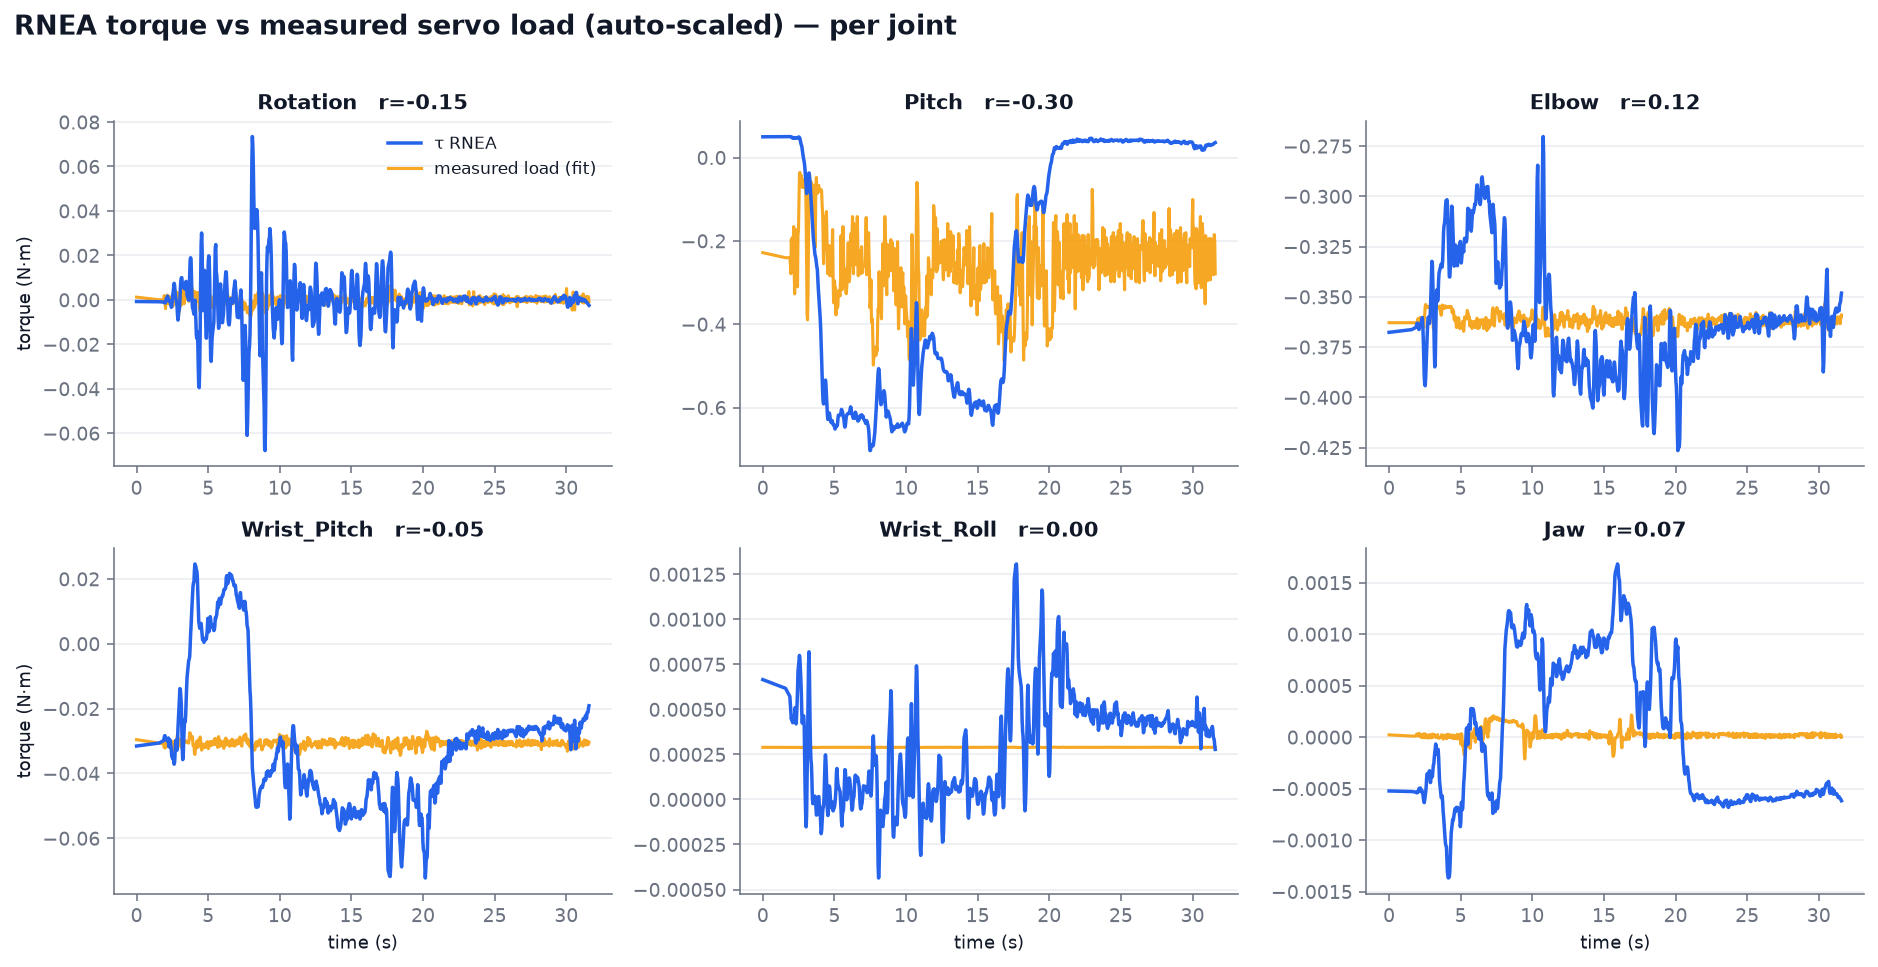

The table this chart was drawn from, first rows:
step, wall_time, tau_rnea_Rotation, tau_rnea_Pitch, tau_rnea_Elbow, tau_rnea_Wrist_Pitch, tau_rnea_Wrist_Roll, tau_rnea_Jaw, load_Rotation, load_Pitch, load_Elbow, load_Wrist_Pitch, load_Wrist_Roll, load_Jaw, current_Rotation, current_Pitch, current_Elbow, current_Wrist_Pitch, current_Wrist_Roll, current_Jaw
0, 1785849400, -0.00075, 0.04973, -0.3677, -0.03156, 0.00067, -0.00052, -52.0, -20.0, 0.0, -96.0, 0.0, 24.0, 1.0, 0.0, 0.0, 4.0, 0.0, 0.0
1, 1785849401, -0.00087, 0.05005, -0.3663, -0.03062, 0.00062, -0.00053, 0.0, 0.0, 0.0, 0.0, 0.0, 0.0, 0.0, 0.0, 0.0, 0.0, 0.0, 0.0
2, 1785849402, -0.00100, 0.05019, -0.3651, -0.02987, 0.00057, -0.00053, 0.0, 0.0, 0.0, 20.0, 0.0, 0.0, 0.0, 0.0, 0.0, 0.0, 0.0, 0.0
3, 1785849402, -0.00113, 0.05032, -0.364, -0.02913, 0.00053, -0.00054, -80.0, 24.0, -96.0, 116.0, -96.0, 40.0, 2.0, 0.0, 3.0, 3.0, 3.0, 0.0
4, 1785849402, -0.00128, 0.05017, -0.3631, -0.02839, 0.00048, -0.00054, -80.0, 64.0, -92.0, 128.0, -116.0, 28.0, 1.0, 0.0, 2.0, 3.0, 2.0, 0.0
5, 1785849402, -0.00143, 0.04921, -0.3631, -0.02838, 0.00045, -0.00053, 72.0, -72.0, 32.0, 136.0, 52.0, 36.0, 3.0, 1.0, 1.0, 2.0, 1.0, 0.0
6, 1785849402, -0.00117, 0.04823, -0.3651, -0.02936, 0.00046, -0.00053, 172.0, -24.0, 88.0, -72.0, 68.0, 40.0, 4.0, 0.0, 1.0, 2.0, 0.0, 1.0
7, 1785849402, -0.00009, 0.04838, -0.3655, -0.02928, 0.00043, -0.00052, -64.0, -80.0, -36.0, 104.0, -56.0, 36.0, 2.0, 2.0, 1.0, 4.0, 0.0, 1.0
8, 1785849402, 0.00065, 0.04668, -0.3663, -0.02958, 0.00043, -0.00050, 36.0, 56.0, -120.0, 76.0, 72.0, 0.0, 0.0, 1.0, 3.0, 1.0, 2.0, 0.0
9, 1785849402, 0.00098, 0.04601, -0.3653, -0.02983, 0.00045, -0.00050, 40.0, -44.0, 32.0, -32.0, 108.0, 52.0, 0.0, 1.0, 0.0, 1.0, 1.0, 0.0
10, 1785849402, 0.00167, 0.04667, -0.3643, -0.03008, 0.00046, -0.00050, -92.0, -124.0, 112.0, 0.0, -84.0, 0.0, 3.0, 2.0, 1.0, 0.0, 2.0, 0.0
11, 1785849402, 0.00126, 0.04707, -0.3643, -0.02976, 0.00046, -0.00050, -32.0, 48.0, 64.0, -44.0, -32.0, 32.0, 0.0, 1.0, 1.0, 0.0, 0.0, 0.0
12, 1785849402, -0.00024, 0.04798, -0.3632, -0.02907, 0.00047, -0.00053, 80.0, 144.0, -32.0, 60.0, 76.0, -20.0, 3.0, 4.0, 1.0, 1.0, 1.0, 0.0
13, 1785849402, -0.00045, 0.04695, -0.363, -0.03180, 0.00051, -0.00052, 24.0, -100.0, -40.0, 44.0, -40.0, -20.0, 0.0, 4.0, 0.0, 0.0, 0.0, 0.0
14, 1785849402, -0.00038, 0.04633, -0.3612, -0.03180, 0.00047, -0.00052, -64.0, -112.0, 100.0, -60.0, -48.0, -20.0, 0.0, 2.0, 4.0, 1.0, 0.0, 0.0
15, 1785849402, -0.00067, 0.04737, -0.3603, -0.02959, 0.00042, -0.00053, 44.0, -36.0, 68.0, 60.0, 20.0, -32.0, 1.0, 0.0, 0.0, 1.0, 0.0, 0.0
16, 1785849402, -0.00111, 0.04728, -0.3643, -0.03029, 0.00046, -0.00055, -36.0, -48.0, -44.0, 28.0, 92.0, 24.0, 0.0, 0.0, 1.0, 1.0, 1.0, 0.0
17, 1785849402, -0.00208, 0.04724, -0.3714, -0.03125, 0.00053, -0.00058, 20.0, 20.0, -24.0, 32.0, 80.0, 0.0, 0.0, 0.0, 1.0, 1.0, 1.0, 0.0
18, 1785849402, -0.00335, 0.04662, -0.3812, -0.03254, 0.00061, -0.00062, 0.0, 116.0, -108.0, 32.0, 96.0, 44.0, 0.0, 2.0, 3.0, 1.0, 1.0, 1.0
19, 1785849402, -0.00310, 0.04716, -0.3895, -0.03478, 0.00071, -0.00064, 60.0, -92.0, 72.0, -48.0, 104.0, -32.0, 1.0, 3.0, 3.0, 0.0, 1.0, 1.0
20, 1785849402, -0.00021, 0.04928, -0.3934, -0.03496, 0.00074, -0.00061, 132.0, -108.0, 188.0, 40.0, -76.0, 32.0, 3.0, 3.0, 8.0, 1.0, 3.0, 0.0
21, 1785849402, 0.00224, 0.04923, -0.3942, -0.03539, 0.00077, -0.00057, 104.0, -232.0, 352.0, 80.0, -48.0, 40.0, 1.0, 8.0, 24.0, 2.0, 0.0, 1.0
22, 1785849402, 0.00344, 0.04836, -0.3901, -0.03531, 0.00080, -0.00054, 116.0, -332.0, 392.0, 44.0, 32.0, -32.0, 1.0, 5.0, 26.0, 1.0, 1.0, 0.0
23, 1785849402, 0.00558, 0.04572, -0.3831, -0.03620, 0.00078, -0.00048, -64.0, -340.0, 328.0, 200.0, -204.0, 24.0, 2.0, 8.0, 13.0, 8.0, 9.0, 0.0
24, 1785849402, 0.00744, 0.03980, -0.3763, -0.03717, 0.00072, -0.00040, -164.0, -288.0, 324.0, 160.0, -340.0, -32.0, 4.0, 3.0, 16.0, 2.0, 11.0, 0.0
25, 1785849402, 0.00644, 0.03402, -0.3699, -0.03660, 0.00066, -0.00036, -56.0, -284.0, 348.0, -60.0, -336.0, 0.0, 0.0, 3.0, 18.0, 2.0, 5.0, 0.0
26, 1785849402, 0.00344, 0.03055, -0.3643, -0.03391, 0.00059, -0.00037, -68.0, -328.0, 348.0, -40.0, -296.0, 0.0, 1.0, 7.0, 16.0, 0.0, 2.0, 0.0
27, 1785849402, 0.00155, 0.02635, -0.3603, -0.03060, 0.00048, -0.00038, -172.0, -296.0, 324.0, 108.0, -264.0, -28.0, 6.0, 4.0, 16.0, 3.0, 2.0, 0.0
28, 1785849402, 0.00023, 0.01893, -0.36, -0.02973, 0.00042, -0.00038, -88.0, -280.0, 344.0, 164.0, -324.0, -40.0, 0.0, 2.0, 19.0, 3.0, 7.0, 1.0
29, 1785849402, -0.00106, 0.00988, -0.3621, -0.03190, 0.00046, -0.00034, 60.0, -312.0, 352.0, 20.0, -196.0, 24.0, 2.0, 5.0, 20.0, 0.0, 0.0, 0.0
30, 1785849402, -0.00267, 0.00154, -0.3633, -0.03286, 0.00046, -0.00033, -108.0, -300.0, 320.0, -160.0, -112.0, -28.0, 3.0, 4.0, 12.0, 5.0, 0.0, 0.0
31, 1785849403, -0.00660, -0.00477, -0.3613, -0.03028, 0.00046, -0.00039, -140.0, -300.0, 320.0, -236.0, -276.0, 24.0, 2.0, 3.0, 12.0, 4.0, 9.0, 0.0
32, 1785849403, -0.00911, -0.01065, -0.3558, -0.02605, 0.00041, -0.00044, -40.0, -280.0, 356.0, -80.0, -336.0, 0.0, 0.0, 3.0, 21.0, 0.0, 6.0, 0.0
33, 1785849403, -0.00724, -0.02007, -0.3475, -0.02321, 0.00022, -0.00039, 52.0, -304.0, 352.0, 80.0, -204.0, -24.0, 1.0, 5.0, 23.0, 2.0, 0.0, 0.0
34, 1785849403, -0.00475, -0.03473, -0.3381, -0.02084, 0.00003, -0.00035, 200.0, -300.0, 336.0, 56.0, 24.0, -36.0, 7.0, 3.0, 16.0, 0.0, 1.0, 0.0
35, 1785849403, -0.00409, -0.05347, -0.3323, -0.01711, -0.00009, -0.00039, 232.0, -292.0, 336.0, 52.0, -60.0, 24.0, 4.0, 2.0, 14.0, 2.0, 1.0, 0.0
36, 1785849403, -0.00044, -0.07382, -0.334, -0.01385, -0.00015, -0.00038, 24.0, -168.0, 224.0, -20.0, 20.0, 0.0, 0.0, 0.0, 6.0, 0.0, 0.0, 0.0
37, 1785849403, 0.00512, -0.08649, -0.3428, -0.01403, -0.00009, -0.00032, -140.0, 36.0, 28.0, -100.0, 244.0, 40.0, 5.0, 2.0, 0.0, 3.0, 11.0, 1.0
38, 1785849403, 0.00851, -0.08126, -0.3538, -0.01650, 0.00011, -0.00027, -48.0, 228.0, -124.0, -116.0, 248.0, -20.0, 0.0, 9.0, 2.0, 0.0, 1.0, 0.0
39, 1785849403, 0.00989, -0.06330, -0.3626, -0.01864, 0.00031, -0.00026, 104.0, 248.0, 28.0, 116.0, 132.0, 20.0, 3.0, 4.0, 1.0, 4.0, 0.0, 0.0
40, 1785849403, 0.00998, -0.04881, -0.376, -0.02567, 0.00053, -0.00020, -24.0, 136.0, 148.0, 92.0, -68.0, 28.0, 1.0, 1.0, 10.0, 1.0, 2.0, 0.0
41, 1785849403, 0.00749, -0.03895, -0.3848, -0.03245, 0.00075, -0.00015, -56.0, -104.0, 328.0, 60.0, -252.0, 24.0, 1.0, 3.0, 26.0, 1.0, 11.0, 0.0
42, 1785849403, 0.00569, -0.03709, -0.3828, -0.03575, 0.00082, -0.00010, -216.0, -296.0, 364.0, 20.0, -388.0, -20.0, 9.0, 12.0, 17.0, 0.0, 10.0, 0.0
43, 1785849403, 0.00628, -0.04493, -0.3697, -0.03476, 0.00069, -0.00007, -240.0, -336.0, 320.0, -92.0, -296.0, 0.0, 5.0, 5.0, 11.0, 2.0, 3.0, 0.0
44, 1785849403, 0.00673, -0.05666, -0.354, -0.02972, 0.00046, -0.00011, -88.0, -284.0, 328.0, -52.0, -292.0, 0.0, 0.0, 2.0, 17.0, 0.0, 4.0, 0.0
45, 1785849403, 0.00561, -0.07546, -0.3469, -0.02599, 0.00031, -0.00015, 76.0, -288.0, 356.0, -40.0, -312.0, -24.0, 2.0, 1.0, 20.0, 0.0, 5.0, 0.0
46, 1785849403, 0.00486, -0.09693, -0.3464, -0.02346, 0.00022, -0.00017, -84.0, -304.0, 324.0, -28.0, -284.0, -24.0, 2.0, 3.0, 14.0, 0.0, 2.0, 0.0
47, 1785849403, 0.00568, -0.1133, -0.3521, -0.02407, 0.00020, -0.00013, -168.0, -292.0, 332.0, -32.0, -288.0, 28.0, 7.0, 2.0, 15.0, 0.0, 3.0, 0.0
48, 1785849403, 0.00731, -0.1299, -0.3489, -0.02246, 0.00012, -0.00012, -284.0, -292.0, 352.0, -68.0, -312.0, -20.0, 11.0, 1.0, 14.0, 1.0, 7.0, 0.0
49, 1785849403, 0.00830, -0.1491, -0.3418, -0.01808, 0.00001, -0.00019, -192.0, -292.0, 320.0, -44.0, -308.0, -44.0, 0.0, 1.0, 12.0, 0.0, 3.0, 1.0
50, 1785849403, 0.00669, -0.1703, -0.3381, -0.01381, -0.00002, -0.00030, -60.0, -276.0, 344.0, -24.0, -296.0, -28.0, 0.0, 1.0, 18.0, 1.0, 3.0, 0.0
51, 1785849403, 0.00217, -0.1915, -0.337, -0.01039, 0.00001, -0.00043, -40.0, -288.0, 352.0, -24.0, -184.0, -32.0, 0.0, 1.0, 18.0, 0.0, 0.0, 0.0
52, 1785849403, -0.00021, -0.2333, -0.3337, -0.00513, 0.00002, -0.00059, 28.0, -40.0, 160.0, 0.0, -40.0, -28.0, 0.0, 0.0, 10.0, 0.0, 0.0, 0.0
53, 1785849403, 0.00361, -0.237, -0.3343, -0.00481, 0.00001, -0.00059, -128.0, -128.0, 220.0, -104.0, -128.0, 28.0, 6.0, 3.0, 14.0, 3.0, 3.0, 0.0
54, 1785849403, 0.01140, -0.2432, -0.3352, -0.00408, -0.00003, -0.00057, -260.0, -288.0, 380.0, -288.0, -300.0, 0.0, 9.0, 7.0, 28.0, 10.0, 12.0, 0.0
55, 1785849403, 0.01773, -0.2536, -0.3322, -0.00096, -0.00009, -0.00063, -192.0, -320.0, 336.0, -280.0, -328.0, 0.0, 5.0, 1.0, 9.0, 1.0, 6.0, 0.0
56, 1785849403, 0.01894, -0.2631, -0.3256, 0.00294, -0.00009, -0.00072, -128.0, -268.0, 304.0, -220.0, -300.0, -60.0, 0.0, 0.0, 11.0, 0.0, 3.0, 1.0
57, 1785849403, 0.01765, -0.2684, -0.3174, 0.00559, -0.00006, -0.00077, -188.0, -256.0, 364.0, -148.0, -308.0, -52.0, 4.0, 0.0, 22.0, 0.0, 6.0, 0.0
58, 1785849403, 0.00859, -0.2918, -0.3144, 0.00923, -0.00004, -0.00084, -252.0, -288.0, 348.0, -156.0, -292.0, 0.0, 5.0, 0.0, 16.0, 2.0, 3.0, 0.0
59, 1785849404, -0.00047, -0.314, -0.3134, 0.01205, 0.00001, -0.00091, -220.0, -284.0, 312.0, -116.0, -280.0, 20.0, 7.0, 0.0, 10.0, 0.0, 3.0, 0.0
... 792 more rows
